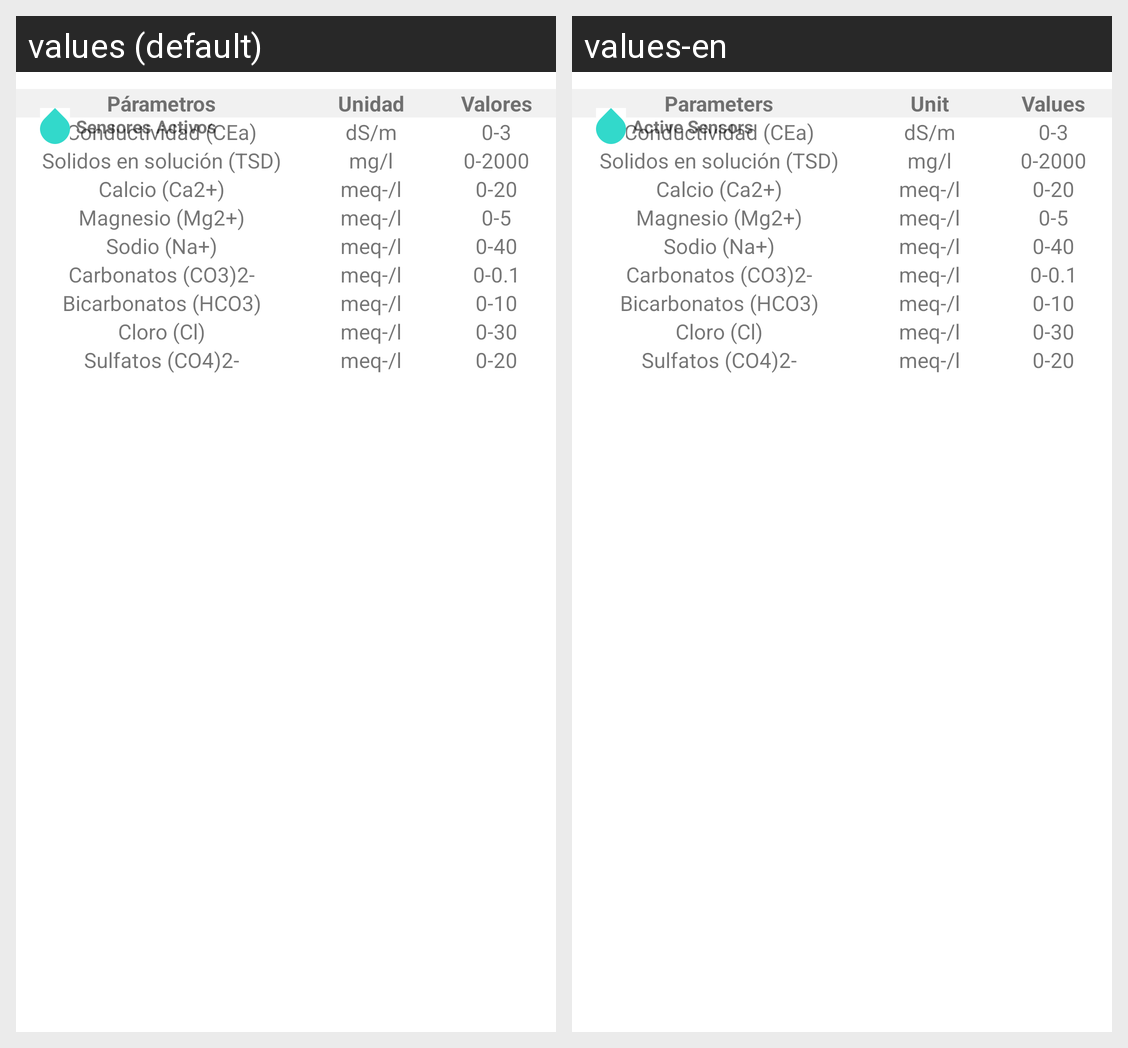

The Android screen above is rendered under two locales of the same app. Produce the string resources it draws, with the default and per-locale values.
Android screen res/layout/fragment_ground.xml rendered under 2 locales, left to right: values (default), values-en. Device: Nexus 5 (rendered at 1080×1920; each locale shown at half size, 540×960, under a caption strip naming it); theme Theme.AgroSmart.
Strings drawn on this screen, with the default value and each locale's value (text and hints the layout hard-codes, and strings that could not be matched under every locale, appear in the picture but are not listed):

parameters_sensor
  values: Párametros
  values-en: Parameters

unit_sensor
  values: Unidad
  values-en: Unit

values_sensor
  values: Valores
  values-en: Values

text_sensor
  values: Sensores Activos
  values-en: Active Sensors
